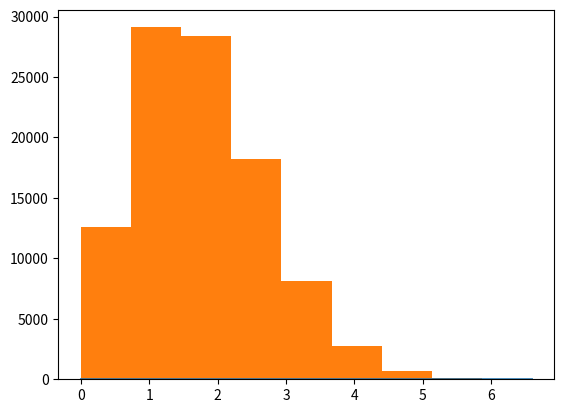

The script that saved this image: (Note: this script raises an exception after producing the figure.)
import numpy as np
import matplotlib.pyplot as plt
from scipy import stats


def fit(x, iters=1000, eps=1e-6):
    """
    Fits a 2-parameter Weibull distribution to the given data using maximum-likelihood estimation.
    :param x: 1d-ndarray of samples from an (unknown) distribution. Each value must satisfy x > 0.
    :param iters: Maximum number of iterations
    :param eps: Stopping criterion. Fit is stopped ff the change within two iterations is smaller than eps.
    :return: Tuple (Shape, Scale) which can be (NaN, NaN) if a fit is impossible.
        Impossible fits may be due to 0-values in x.
    """
    # fit k via MLE
    ln_x = np.log(x)
    k = 1.
    k_t_1 = k

    for t in range(iters):
        x_k = x ** k
        x_k_ln_x = x_k * ln_x
        ff = np.sum(x_k_ln_x)
        fg = np.sum(x_k)
        f = ff / fg - np.mean(ln_x) - (1. / k)

        # Calculate second derivative d^2f/dk^2
        ff_prime = np.sum(x_k_ln_x * ln_x)
        fg_prime = ff
        f_prime = (ff_prime / fg - (ff / fg * fg_prime / fg)) + (
                1. / (k * k))

        # Newton-Raphson method k = k - f(k;x)/f'(k;x)
        k -= f / f_prime

        if np.isnan(f):
            return np.nan, np.nan
        if abs(k - k_t_1) < eps:
            break

        k_t_1 = k

    lam = np.mean(x ** k) ** (1.0 / k)

    return k, lam


def my_test():
    weibull = np.random.weibull(2.0, 100000)
    x = 2 * weibull
    mle_shape, mle_scale = fit(x)
    x.sort()
    print(mle_shape)
    print(mle_scale)
    # p0, p1, p2 = stats.weibull_min.fit(x, floc=0)
    # print(p0, p1, p2)
    ydata = stats.weibull_min.pdf(np.linspace(0, x.max(), 10), mle_shape, 0,
                                  mle_scale)
    plt.plot(np.linspace(0, x.max(), 10), ydata, '-')
    plt.hist(x, bins=np.linspace(0, x.max(), 10), normed=True, alpha=0.5)
    plt.show()


if __name__ == '__main__':
    my_test()
